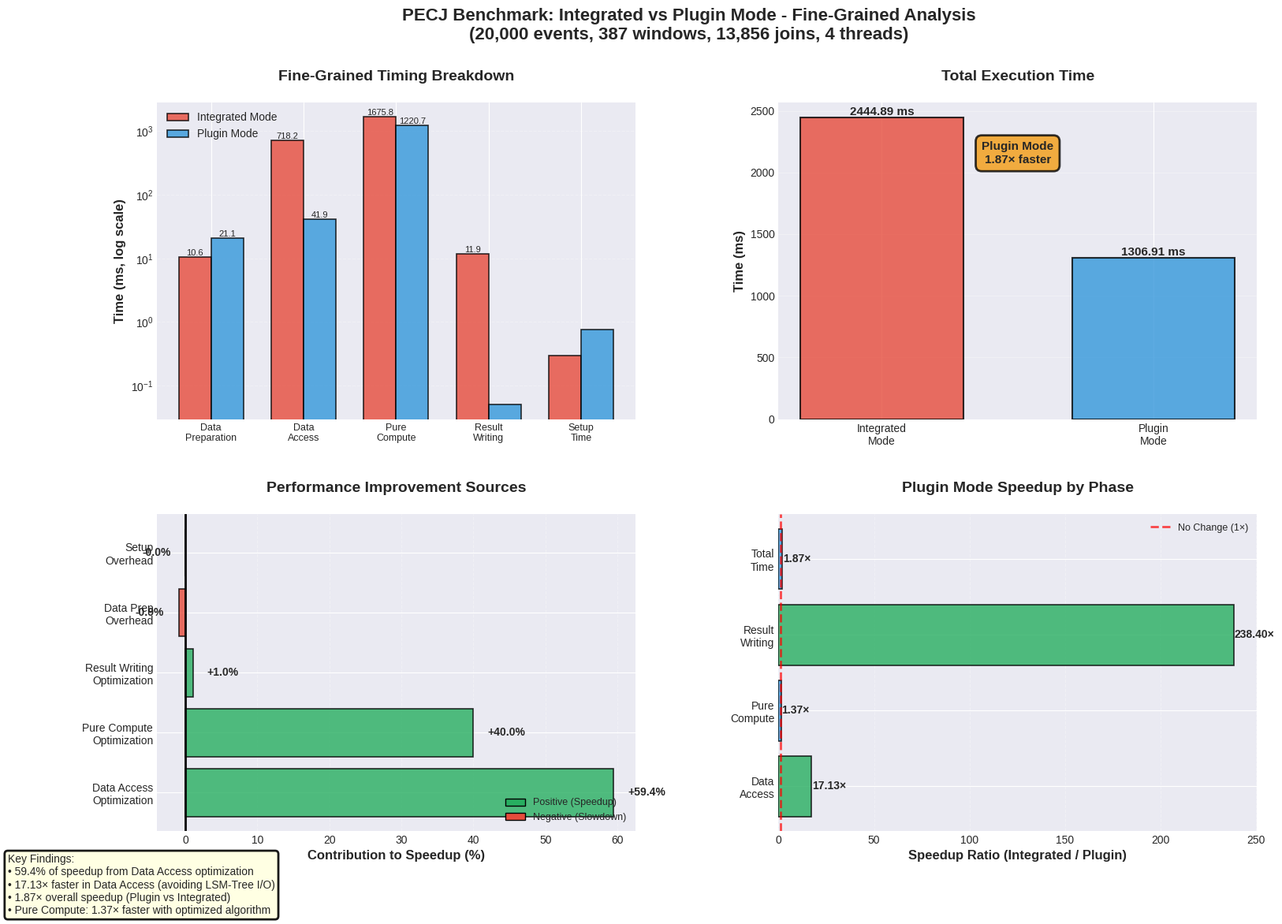

Reproduce this figure in Python.
#!/usr/bin/env python3
"""
Visualize PECJ Benchmark Results - Fine-Grained Timing Analysis
----------------------------------------------------------------
This script generates a comprehensive visualization chart from fine-grained timing data.

Usage:
    python3 visualize_benchmark.py
    python3 visualize_benchmark.py --output comprehensive_analysis.png

Note: Uses hardcoded fine-grained timing data from recent benchmark runs.
      For 5 separate specialized charts, use visualize_timing.py instead.
"""

import sys
import argparse
import matplotlib.pyplot as plt
import matplotlib.patches as mpatches
import numpy as np
from pathlib import Path

# Fine-grained timing data from benchmark (20K events, 387 windows, 13,856 joins)
INTEGRATED_MODE = {
    'Total Time': 2444.89,
    'Setup Time': 0.30,
    'Data Preparation': 10.57,
    'Data Access': 718.21,
    'Pure Compute': 1675.83,
    'Result Writing': 11.92,
    'Query Time': 0.00,
    'Cleanup Time': 0.00
}

PLUGIN_MODE = {
    'Total Time': 1306.91,
    'Setup Time': 0.76,
    'Data Preparation': 21.13,
    'Data Access': 41.93,
    'Pure Compute': 1220.68,
    'Result Writing': 0.05,
    'Query Time': 0.01,
    'Cleanup Time': 0.16
}

# Set style for better looking plots
plt.style.use('seaborn-v0_8-darkgrid')
colors = {
    'integrated': '#E74C3C',
    'plugin': '#3498DB',
    'neutral': '#F39C12',
    'positive': '#27AE60',
    'negative': '#E74C3C'
}

def create_timing_comparison(ax):
    """Create fine-grained timing breakdown comparison chart."""
    phases = ['Data\nPreparation', 'Data\nAccess', 'Pure\nCompute', 
              'Result\nWriting', 'Setup\nTime']
    
    integrated_values = [
        INTEGRATED_MODE['Data Preparation'],
        INTEGRATED_MODE['Data Access'],
        INTEGRATED_MODE['Pure Compute'],
        INTEGRATED_MODE['Result Writing'],
        INTEGRATED_MODE['Setup Time']
    ]
    plugin_values = [
        PLUGIN_MODE['Data Preparation'],
        PLUGIN_MODE['Data Access'],
        PLUGIN_MODE['Pure Compute'],
        PLUGIN_MODE['Result Writing'],
        PLUGIN_MODE['Setup Time']
    ]
    
    x = np.arange(len(phases))
    width = 0.35
    
    bars1 = ax.bar(x - width/2, integrated_values, width, label='Integrated Mode',
                   color=colors['integrated'], alpha=0.8, edgecolor='black', linewidth=1.2)
    bars2 = ax.bar(x + width/2, plugin_values, width, label='Plugin Mode',
                   color=colors['plugin'], alpha=0.8, edgecolor='black', linewidth=1.2)
    
    ax.set_ylabel('Time (ms, log scale)', fontsize=12, fontweight='bold')
    ax.set_title('Fine-Grained Timing Breakdown', fontsize=14, fontweight='bold', pad=20)
    ax.set_xticks(x)
    ax.set_xticklabels(phases, fontsize=9)
    ax.legend(fontsize=10, loc='upper left')
    ax.grid(axis='y', alpha=0.3, linestyle='--')
    ax.set_yscale('log')
    
    # Add value labels on bars (for values > 1ms)
    for bars in [bars1, bars2]:
        for bar in bars:
            height = bar.get_height()
            if height > 1:
                ax.text(bar.get_x() + bar.get_width()/2., height,
                       f'{height:.1f}',
                       ha='center', va='bottom', fontsize=8)

def create_total_time_comparison(ax):
    """Create total execution time comparison with speedup."""
    integrated_total = INTEGRATED_MODE['Total Time']
    plugin_total = PLUGIN_MODE['Total Time']
    
    modes = ['Integrated\nMode', 'Plugin\nMode']
    times = [integrated_total, plugin_total]
    colors_list = [colors['integrated'], colors['plugin']]
    
    bars = ax.bar(modes, times, color=colors_list, alpha=0.8, width=0.6,
                  edgecolor='black', linewidth=1.5)
    
    ax.set_ylabel('Time (ms)', fontsize=12, fontweight='bold')
    ax.set_title('Total Execution Time', fontsize=14, fontweight='bold', pad=20)
    ax.grid(axis='y', alpha=0.3)
    
    # Add value labels
    for bar, time in zip(bars, times):
        height = bar.get_height()
        ax.text(bar.get_x() + bar.get_width()/2., height,
               f'{time:.2f} ms',
               ha='center', va='bottom', fontsize=11, fontweight='bold')
    
    # Add speedup annotation
    speedup = integrated_total / plugin_total if plugin_total > 0 else 0
    winner_text = f'Plugin Mode\n{speedup:.2f}× faster'
    ax.text(0.5, max(times) * 0.85, winner_text,
           ha='center', fontsize=11, fontweight='bold',
           bbox=dict(boxstyle='round,pad=0.5', facecolor='#F39C12', 
                    edgecolor='black', linewidth=2, alpha=0.8))

def create_bottleneck_analysis(ax):
    """Create bottleneck contribution analysis chart."""
    total_saved = INTEGRATED_MODE['Total Time'] - PLUGIN_MODE['Total Time']
    
    contributions = {
        'Data Access\nOptimization': INTEGRATED_MODE['Data Access'] - PLUGIN_MODE['Data Access'],
        'Pure Compute\nOptimization': INTEGRATED_MODE['Pure Compute'] - PLUGIN_MODE['Pure Compute'],
        'Result Writing\nOptimization': INTEGRATED_MODE['Result Writing'] - PLUGIN_MODE['Result Writing'],
        'Data Prep\nOverhead': -(PLUGIN_MODE['Data Preparation'] - INTEGRATED_MODE['Data Preparation']),
        'Setup\nOverhead': -(PLUGIN_MODE['Setup Time'] - INTEGRATED_MODE['Setup Time'])
    }
    
    # Calculate percentages
    percentages = {k: (v/total_saved)*100 for k, v in contributions.items()}
    
    # Sort by absolute value
    sorted_items = sorted(percentages.items(), key=lambda x: abs(x[1]), reverse=True)
    labels = [item[0] for item in sorted_items]
    values = [item[1] for item in sorted_items]
    bar_colors = [colors['positive'] if v > 0 else colors['negative'] for v in values]
    
    bars = ax.barh(labels, values, color=bar_colors, alpha=0.8,
                   edgecolor='black', linewidth=1.2)
    
    # Add value labels
    for bar, val in zip(bars, values):
        x_pos = val + (2 if val > 0 else -2)
        ax.text(x_pos, bar.get_y() + bar.get_height()/2,
               f'{val:+.1f}%',
               va='center', ha='left' if val > 0 else 'right',
               fontsize=10, fontweight='bold')
    
    ax.axvline(x=0, color='black', linewidth=2)
    ax.set_xlabel('Contribution to Speedup (%)', fontsize=12, fontweight='bold')
    ax.set_title('Performance Improvement Sources', fontsize=14, fontweight='bold', pad=20)
    ax.grid(axis='x', alpha=0.3, linestyle='--')
    
    # Add legend
    legend_elements = [
        mpatches.Patch(facecolor=colors['positive'], label='Positive (Speedup)', edgecolor='black'),
        mpatches.Patch(facecolor=colors['negative'], label='Negative (Slowdown)', edgecolor='black')
    ]
    ax.legend(handles=legend_elements, loc='lower right', fontsize=9)
    
def create_speedup_summary(ax):
    """Create speedup summary for key metrics."""
    phases = ['Data\nAccess', 'Pure\nCompute', 'Result\nWriting', 'Total\nTime']
    
    speedups = []
    for phase_key in ['Data Access', 'Pure Compute', 'Result Writing', 'Total Time']:
        integ = INTEGRATED_MODE[phase_key]
        plug = PLUGIN_MODE[phase_key]
        if plug > 0:
            speedups.append(integ / plug)
        else:
            speedups.append(0)
    
    # Color code by speedup magnitude
    bar_colors = []
    for s in speedups:
        if s > 10:
            bar_colors.append('#27AE60')  # Green - huge speedup
        elif s > 2:
            bar_colors.append('#F39C12')  # Orange - significant
        elif s > 1:
            bar_colors.append('#3498DB')  # Blue - moderate
        else:
            bar_colors.append('#E74C3C')  # Red - slower
    
    bars = ax.barh(phases, speedups, color=bar_colors, alpha=0.8,
                   edgecolor='black', linewidth=1.2)
    
    # Add value labels
    for bar, val in zip(bars, speedups):
        ax.text(val + 0.3, bar.get_y() + bar.get_height()/2,
               f'{val:.2f}×',
               va='center', fontsize=10, fontweight='bold')
    
    ax.axvline(x=1, color='red', linestyle='--', linewidth=2, alpha=0.7,
               label='No Change (1×)')
    ax.set_xlabel('Speedup Ratio (Integrated / Plugin)', fontsize=12, fontweight='bold')
    ax.set_title('Plugin Mode Speedup by Phase', fontsize=14, fontweight='bold', pad=20)
    ax.legend(fontsize=9)
    ax.grid(axis='x', alpha=0.3, linestyle='--')


def main():
    """Generate comprehensive visualization."""
    parser = argparse.ArgumentParser(
        description='Generate comprehensive PECJ benchmark visualization'
    )
    parser.add_argument(
        '--output', '-o',
        default='comprehensive_benchmark_analysis.png',
        help='Output filename (default: comprehensive_benchmark_analysis.png)'
    )
    args = parser.parse_args()
    
    print("\n" + "="*70)
    print("  PECJ Benchmark Comprehensive Visualization")
    print("="*70)
    print(f"\nGenerating comprehensive analysis chart...")
    print(f"Output: {args.output}\n")
    
    # Create figure with subplots (2x2 grid)
    fig = plt.figure(figsize=(18, 12))
    gs = fig.add_gridspec(2, 2, hspace=0.3, wspace=0.3)
    
    ax1 = fig.add_subplot(gs[0, 0])  # Top left
    ax2 = fig.add_subplot(gs[0, 1])  # Top right
    ax3 = fig.add_subplot(gs[1, 0])  # Bottom left
    ax4 = fig.add_subplot(gs[1, 1])  # Bottom right
    
    # Create all charts
    create_timing_comparison(ax1)
    create_total_time_comparison(ax2)
    create_bottleneck_analysis(ax3)
    create_speedup_summary(ax4)
    
    # Add overall title
    fig.suptitle('PECJ Benchmark: Integrated vs Plugin Mode - Fine-Grained Analysis\n' +
                 '(20,000 events, 387 windows, 13,856 joins, 4 threads)',
                 fontsize=16, fontweight='bold', y=0.98)
    
    # Add key findings text box
    key_findings = (
        "Key Findings:\n"
        "• 59.4% of speedup from Data Access optimization\n"
        "• 17.13× faster in Data Access (avoiding LSM-Tree I/O)\n"
        "• 1.87× overall speedup (Plugin vs Integrated)\n"
        "• Pure Compute: 1.37× faster with optimized algorithm"
    )
    fig.text(0.02, 0.02, key_findings, fontsize=10, 
            bbox=dict(boxstyle='round', facecolor='lightyellow', 
                     edgecolor='black', linewidth=2, alpha=0.9),
            verticalalignment='bottom')
    
    # Save figure
    plt.savefig(args.output, dpi=300, bbox_inches='tight')
    print(f"✓ Generated: {args.output}")
    
    print("\n" + "="*70)
    print("  Summary")
    print("="*70)
    print(f"Total Time:     Integrated={INTEGRATED_MODE['Total Time']:.2f}ms  "
          f"Plugin={PLUGIN_MODE['Total Time']:.2f}ms")
    print(f"Speedup:        {INTEGRATED_MODE['Total Time']/PLUGIN_MODE['Total Time']:.2f}×")
    print(f"Data Access:    {INTEGRATED_MODE['Data Access']/PLUGIN_MODE['Data Access']:.2f}× faster")
    print(f"Pure Compute:   {INTEGRATED_MODE['Pure Compute']/PLUGIN_MODE['Pure Compute']:.2f}× faster")
    print("="*70 + "\n")


if __name__ == '__main__':
    main()
